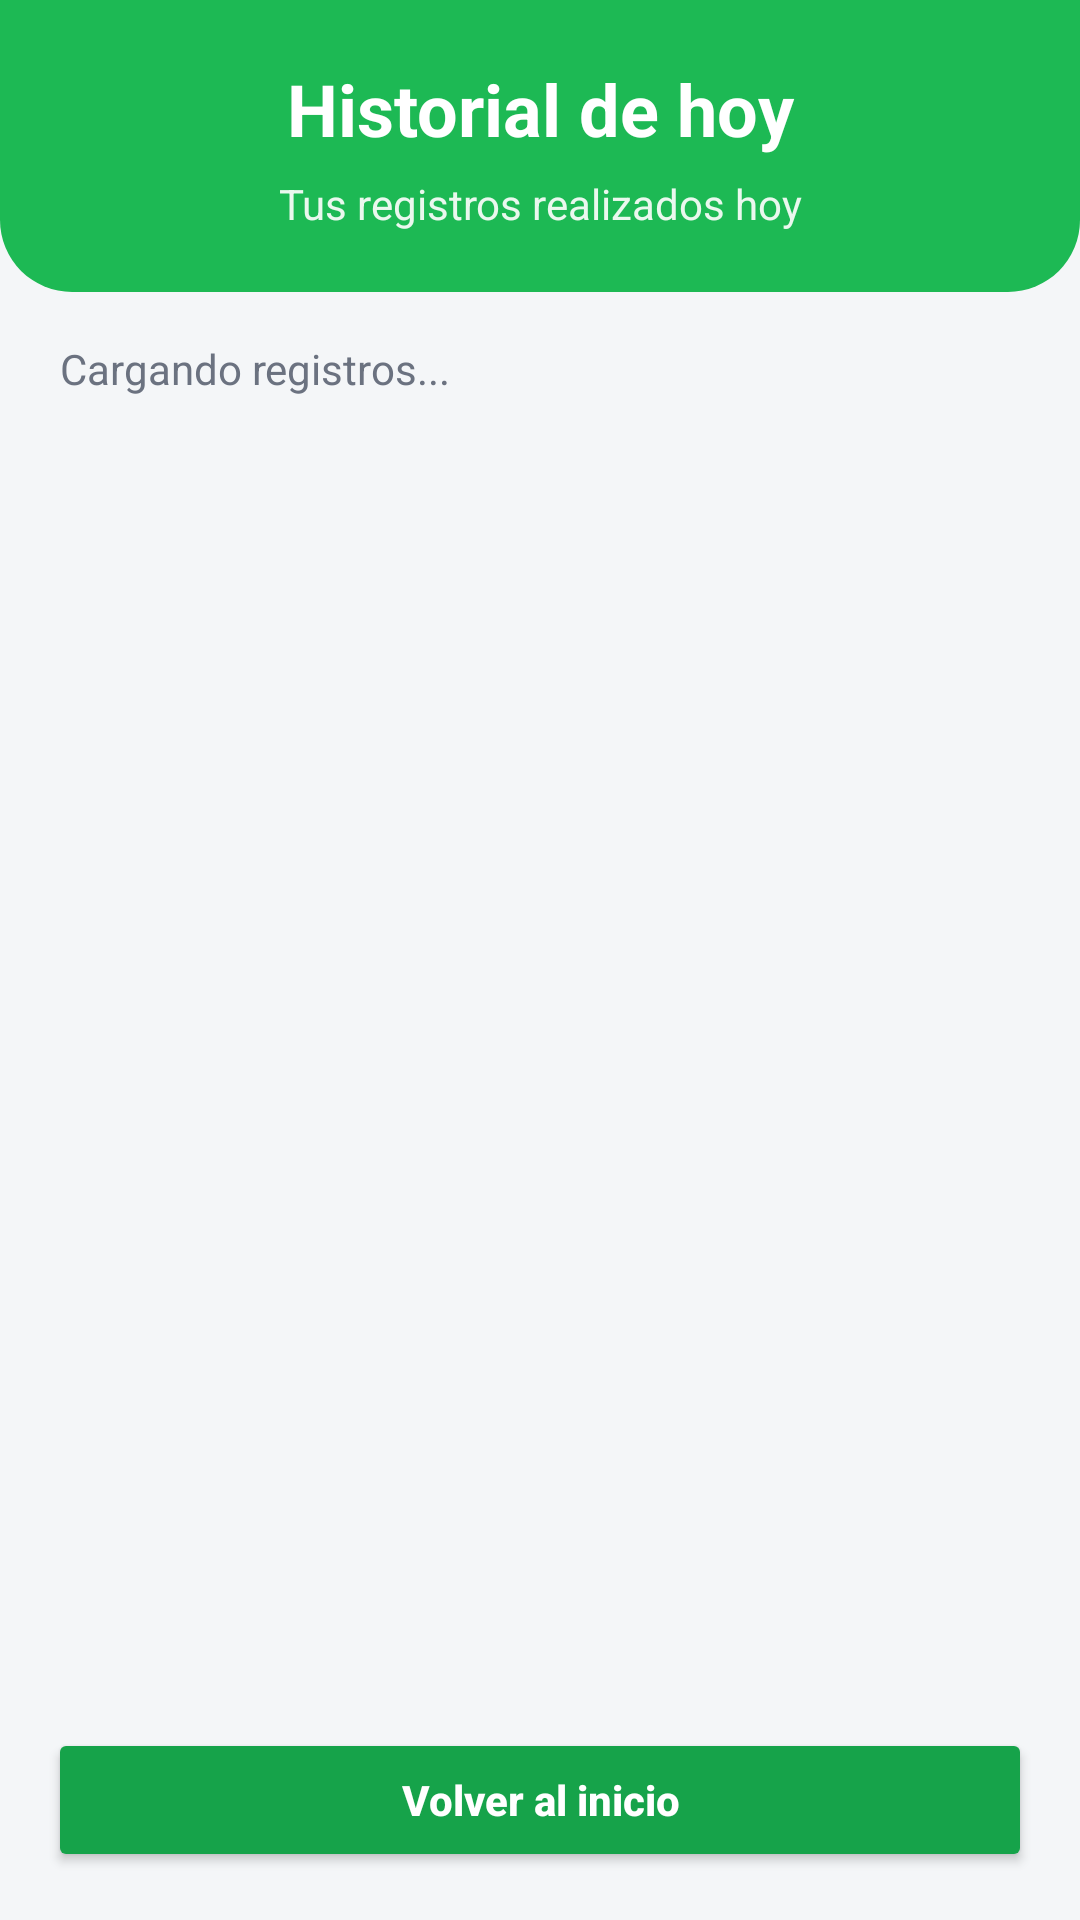

Android layout source for this screen:
<!-- AndroidManifest.xml: application theme Theme.ECOLIMAPP -->
<!-- res/layout/activity_historial.xml -->
<?xml version="1.0" encoding="utf-8"?>
<LinearLayout xmlns:android="http://schemas.android.com/apk/res/android"
    android:layout_width="match_parent"
    android:layout_height="match_parent"
    android:background="#F4F6F8"
    android:orientation="vertical">

    <LinearLayout
        android:layout_width="match_parent"
        android:layout_height="wrap_content"
        android:background="@drawable/header_verde_curvo"
        android:orientation="vertical"
        android:padding="20dp">

        <TextView
            android:layout_width="match_parent"
            android:layout_height="wrap_content"
            android:gravity="center"
            android:text="Historial de hoy"
            android:textColor="#FFFFFF"
            android:textSize="24sp"
            android:textStyle="bold" />

        <TextView
            android:id="@+id/tvSubtituloHistorial"
            android:layout_width="match_parent"
            android:layout_height="wrap_content"
            android:layout_marginTop="6dp"
            android:gravity="center"
            android:text="Tus registros realizados hoy"
            android:textColor="#EAF8EE"
            android:textSize="14sp" />
    </LinearLayout>

    <TextView
        android:id="@+id/tvEstadoHistorial"
        android:layout_width="match_parent"
        android:layout_height="wrap_content"
        android:layout_marginStart="20dp"
        android:layout_marginTop="16dp"
        android:layout_marginEnd="20dp"
        android:text="Cargando registros..."
        android:textColor="#6B7280"
        android:textSize="14sp" />

    <androidx.recyclerview.widget.RecyclerView
        android:id="@+id/recyclerHistorial"
        android:layout_width="match_parent"
        android:layout_height="0dp"
        android:layout_marginTop="10dp"
        android:layout_weight="1"
        android:paddingStart="16dp"
        android:paddingEnd="16dp"
        android:paddingBottom="16dp" />

    <Button
        android:id="@+id/btnVolverInicio"
        android:layout_width="match_parent"
        android:layout_height="48dp"
        android:layout_margin="16dp"
        android:backgroundTint="#16A34A"
        android:text="Volver al inicio"
        android:textAllCaps="false"
        android:textColor="#FFFFFF"
        android:textStyle="bold" />
</LinearLayout>
<!-- resources referenced by this layout -->
<resources>
  <!-- drawable header_verde_curvo (drawable) -->
  <shape xmlns:android="http://schemas.android.com/apk/res/android">
      <solid android:color="#1DB954" />
      <corners
          android:bottomLeftRadius="24dp"
          android:bottomRightRadius="24dp" />
  </shape>
  <style name="Theme.ECOLIMAPP" parent="Base.Theme.ECOLIMAPP" />
  <style name="Base.Theme.ECOLIMAPP" parent="Theme.Material3.DayNight.NoActionBar">
          
          
      </style>
</resources>
